Run: headless pygame with SDL's dummy video driver; simulated clock (each Clock.tick advances the game by its frame time, no real sleeping); random seed 0; keys injected as events and as key.get_pressed() state; no mouse input; restart key R tapped at the start of phases 3 and 4.
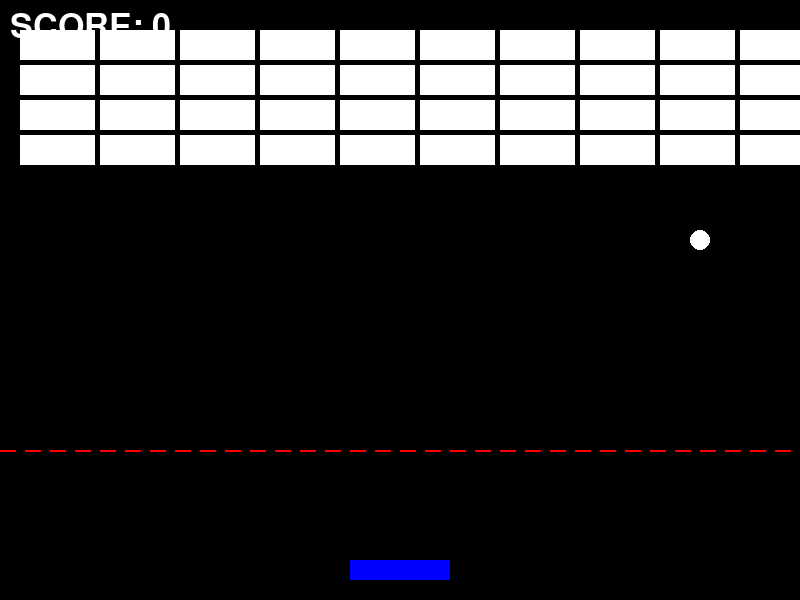
Frame 1 of 4 · flips 1–60 · no input
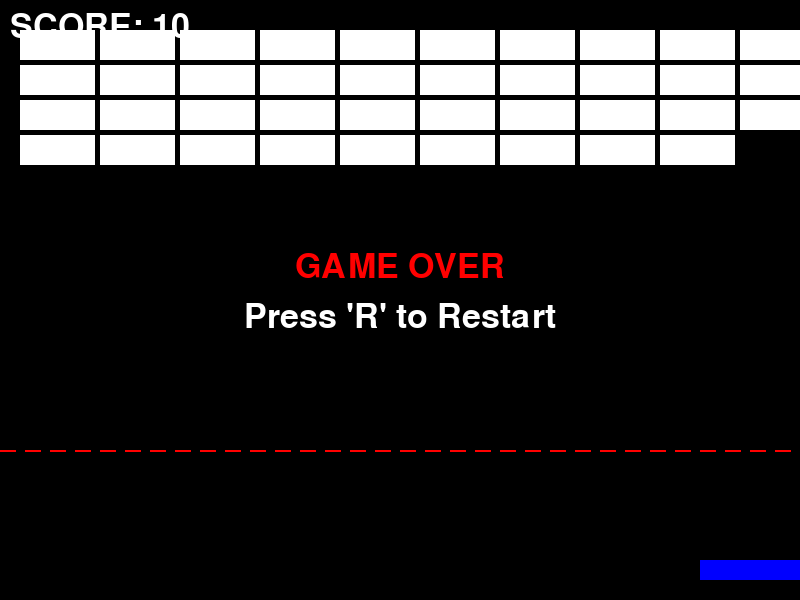
Frame 2 of 4 · flips 61–180 · tapped SPACE, RETURN · held RIGHT (→), D
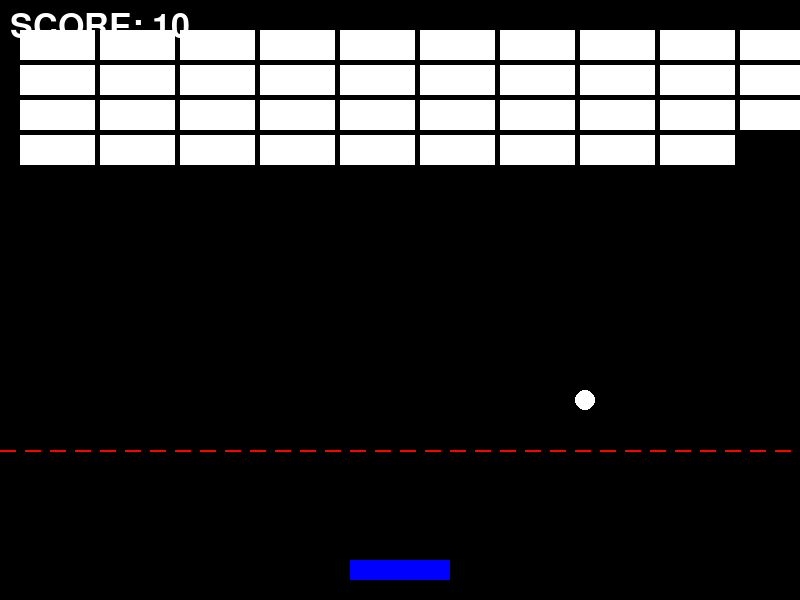
Frame 3 of 4 · flips 181–300 · tapped R · held DOWN (↓), S
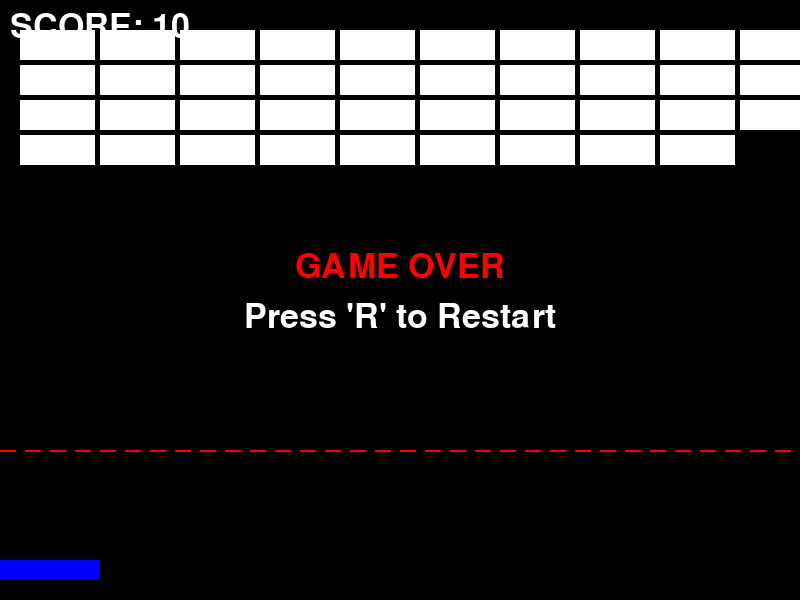
Frame 4 of 4 · flips 301–420 · tapped R · held LEFT (←), A, UP (↑), W

The pygame program that drew these frames:

import pygame as pg
import sys
import os
import random
import time

os.chdir(os.path.dirname(os.path.abspath(__file__)))

# --- 定数設定 ---
SCREEN_WIDTH = 800  # 画面の横幅
SCREEN_HEIGHT = 600 # 画面の縦幅
PADDLE_WIDTH = 100 # ラケットの横幅
PADDLE_HEIGHT = 20 # ラケットの縦幅
BALL_RADIUS = 10   # ボールの半径
BLOCK_WIDTH = 75   # ブロックの横幅
BLOCK_HEIGHT = 30  # ブロックの縦幅
FPS = 60           # フレームレート

# 色の定義 (RGB)
BLACK = (0, 0, 0)
WHITE = (255, 255, 255)
RED = (255, 0, 0)
GREEN = (0, 255, 0)
BLUE = (0, 0, 255)
YELLOW = (255, 255, 0)

# ゲームオーバーラインのY座標（ラケットの少し上）
GAME_OVER_LINE = SCREEN_HEIGHT - 150

# --- クラス定義 ---

class Paddle:
    """ ラケット（操作対象）のクラス """
    def __init__(self):
        # ラケットのRectを画面中央下に作成
        self.rect = pg.Rect(
            (SCREEN_WIDTH - PADDLE_WIDTH) // 2, 
            SCREEN_HEIGHT - PADDLE_HEIGHT - 20, 
            PADDLE_WIDTH, 
            PADDLE_HEIGHT
        )
        self.speed = 10 # 移動速度

    def update(self, keys):
        """ キー入力に基づきラケットを移動 """
        if keys[pg.K_a]:
            self.rect.move_ip(-self.speed, 0)
        if keys[pg.K_d]:
            self.rect.move_ip(self.speed, 0)
        
        # 画面外に出ないように制限
        if self.rect.left < 0:
            self.rect.left = 0
        if self.rect.right > SCREEN_WIDTH:
            self.rect.right = SCREEN_WIDTH

    def draw(self, screen):
        """ ラケットを画面に描画 """
        pg.draw.rect(screen, BLUE, self.rect)

class Ball:
    """ ボールのクラス """
    def __init__(self):
        # ボールのRectをラケットの少し上に作成
        self.rect = pg.Rect(
            SCREEN_WIDTH // 2 - BALL_RADIUS, 
            SCREEN_HEIGHT - PADDLE_HEIGHT - 50, 
            BALL_RADIUS * 2, 
            BALL_RADIUS * 2
        )
        # ボールの速度（x方向, y方向）
        self.vx = random.choice([-5, 5])
        self.vy = -5
        self.speed = 5

    def update(self, paddle, blocks):
        """ ボールの移動と衝突判定 """
        self.rect.move_ip(self.vx, self.vy)

        # 壁との衝突判定 (上)
        if self.rect.top < 0:
            self.vy *= -1 # Y方向の速度を反転
            self.rect.top = 0

        # 壁との衝突判定 (左・右)
        if self.rect.left < 0 or self.rect.right > SCREEN_WIDTH:
            self.vx *= -1 # X方向の速度を反転
            if self.rect.left < 0: self.rect.left = 0
            if self.rect.right > SCREEN_WIDTH: self.rect.right = SCREEN_WIDTH

        # ラケットとの衝突判定
        if self.rect.colliderect(paddle.rect):
            self.vy *= -1 # Y方向の速度を反転
            self.rect.bottom = paddle.rect.top # めり込まないように位置調整
            
            # ラケットの当たった位置で反射角度を変える（簡易的）
            center_diff = self.rect.centerx - paddle.rect.centerx
            self.vx = (center_diff / (PADDLE_WIDTH / 2)) * self.speed
            # vxが0に近すぎるとループするので最小値を設定
            if abs(self.vx) < 1:
                self.vx = 1 if self.vx >= 0 else -1


        # ブロックとの衝突判定
        collided_block = self.rect.collidelist(blocks) # どのブロックと衝突したか
        if collided_block != -1: # -1以外は衝突
            block = blocks.pop(collided_block) # 衝突したブロックをリストから削除
            
            # ボールの反射処理（簡易的にY方向のみ反転）
            # 実際にはブロックの上下左右どこに当たったか判定すべきだが簡略化
            self.vy *= -1
            
            return True # ブロックに当たった
        
        return False # ブロックに当たらなかった

    def draw(self, screen):
        """ ボールを画面に描画 (円形) """
        pg.draw.circle(screen, WHITE, self.rect.center, BALL_RADIUS)

    def is_out_of_bounds(self):
        """ ボールが画面下に落ちたか判定 """
        return self.rect.top > SCREEN_HEIGHT


class Block(pg.Rect):
    """ ブロックのクラス (pg.Rectを継承) """
    def __init__(self, x, y, color):
        super().__init__(x, y, BLOCK_WIDTH, BLOCK_HEIGHT)
        self.color = color

    def draw(self, screen):
        """ ブロックを画面に描画 """
        pg.draw.rect(screen, self.color, self)

# --- メイン処理 ---

def create_block_row(y: int) -> list[Block]:
    """
    指定のy座標にブロックの新しい1行を生成
    引数 y: ブロックのy座標
    戻り値: 生成したブロックのリスト
    """
    new_blocks = []
    for x in range(10):  # 10列
        block = Block(
            x * (BLOCK_WIDTH + 5) + 20,  # X座標 (隙間5px, 左マージン20px)
            y,  # 指定されたY座標
            WHITE  # 白色で統一
        )
        new_blocks.append(block)
    return new_blocks

def move_blocks_down(blocks: list[Block]) -> bool:
    """
    全てのブロックを1段下に移動
    引数 blocks: ブロックのリスト
    戻り値: ゲームオーバー（ブロックが下限に達したか）
    """
    for block in blocks:
        block.y += BLOCK_HEIGHT + 5  # ブロック1個分（+隙間）下に移動
        if block.bottom >= GAME_OVER_LINE:  # ゲームオーバーライン
            return True
    return False

def main():
    """ メインのゲームループ """
    # 講義資料 P.8 のお作法 
    # (画像など外部ファイルを読み込む際にパスの基準を固定する)
    os.chdir(os.path.dirname(os.path.abspath(__file__)))

    # Pygameの初期化
    pg.init()
    screen = pg.display.set_mode((SCREEN_WIDTH, SCREEN_HEIGHT))
    pg.display.set_caption("ブロック崩し")
    clock = pg.time.Clock()
    font = pg.font.Font(None, 50) # スコア表示用フォント

    # オブジェクトのインスタンス化
    paddle = Paddle()
    ball = Ball()
    blocks = []
    
    # 初期ブロックの配置（4行）
    for y in range(4):
        blocks.extend(create_block_row(y * (BLOCK_HEIGHT + 5) + 30))

    score = 0
    game_over = False
    game_clear = False
    
    # ブロック移動の管理用変数
    last_drop_time = time.time()  # 最後にブロックを落とした時刻
    DROP_INTERVAL = 10  # ブロックを落とす間隔（秒）

    # ゲームループ
    while True:
        # イベント処理
        for event in pg.event.get():
            if event.type == pg.QUIT:
                pg.quit()
                sys.exit()
            if event.type == pg.KEYDOWN:
                if event.key == pg.K_r and (game_over or game_clear):
                    # ゲームオーバーかクリア時にRキーでリスタート
                    main() # main関数を再帰呼び出ししてリセット
                    return

        if not game_over and not game_clear:
            # キー入力の取得
            keys = pg.key.get_pressed()
            
            # オブジェクトの更新
            paddle.update(keys)
            if ball.update(paddle, blocks): # ブロックに当たったら
                score += 10 # スコア加算

            # ゲームオーバー判定
            if ball.is_out_of_bounds():
                game_over = True
            
            # ブロックの移動と新しい行の追加（5秒ごと）
            current_time = time.time()
            if current_time - last_drop_time >= DROP_INTERVAL:
                # 全ブロックを1段下に移動
                if move_blocks_down(blocks):
                    game_over = True  # ブロックが下限に達したらゲームオーバー
                else:
                    # 最上段に新しい行を追加
                    blocks.extend(create_block_row(30))  # 上端のY座標（30px）
                last_drop_time = current_time

            # ゲームクリア判定
            if not blocks: # ブロックがなくなったら
                game_clear = True

        # 描画処理
        screen.fill(BLACK) # 背景を黒で塗りつぶし
        
        # ゲームオーバーラインを描画（点線で表示）
        dash_length = 15  # 点線の長さ
        gap_length = 10   # 点線の間隔
        for x in range(0, SCREEN_WIDTH, dash_length + gap_length):
            pg.draw.line(screen, RED, (x, GAME_OVER_LINE), (x + dash_length, GAME_OVER_LINE), 2)
            
        paddle.draw(screen)
        ball.draw(screen)
        for block in blocks:
            block.draw(screen)

        # スコア表示
        score_text = font.render(f"SCORE: {score}", True, WHITE)
        screen.blit(score_text, (10, 10))

        # ゲームオーバー / クリア表示
        if game_over:
            msg_text = font.render("GAME OVER", True, RED)
            screen.blit(msg_text, (SCREEN_WIDTH // 2 - msg_text.get_width() // 2, SCREEN_HEIGHT // 2 - 50))
            msg_text2 = font.render("Press 'R' to Restart", True, WHITE)
            screen.blit(msg_text2, (SCREEN_WIDTH // 2 - msg_text2.get_width() // 2, SCREEN_HEIGHT // 2))
        
        if game_clear:
            msg_text = font.render("GAME CLEAR!", True, YELLOW)
            screen.blit(msg_text, (SCREEN_WIDTH // 2 - msg_text.get_width() // 2, SCREEN_HEIGHT // 2 - 50))
            msg_text2 = font.render("Press 'R' to Restart", True, WHITE)
            screen.blit(msg_text2, (SCREEN_WIDTH // 2 - msg_text2.get_width() // 2, SCREEN_HEIGHT // 2))


        # 画面の更新
        pg.display.update()
        
        # フレームレートの制御
        clock.tick(FPS)

if __name__ == "__main__":
    main()
